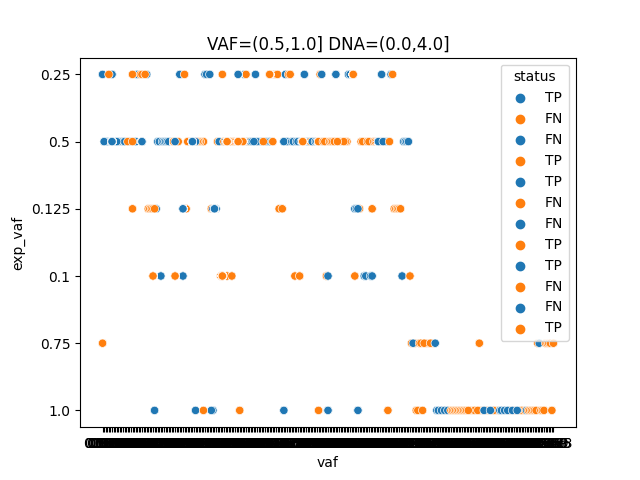

Data behind this chart, as committed beside it:
sample	chr	pos	ref	alt	vaf	exp_vaf	status
DNA-17203-CG001Qv40Run138-13	chr7	55242464	AGGAATTAAGAGAAGC	A	0.793	0.75	FN
DNA-17203-CG001Qv40Run138-13	chr7	55248998	A	ATGGCCAGCG	0.291	0.75	FN
DNA-17203-CG001Qv40Run138-19	chr7	55242464	AGGAATTAAGAGAAGC	A	0.38	0.75	FN
DNA-17204-CG001Qv40Run138-12	chr7	55242464	AGGAATTAAGAGAAGC	A	1.606	1.0	FN
DNA-17204-CG001Qv40Run138-12	chr7	55248998	A	ATGGCCAGCG	1.103	1.0	FN
DNA-17204-CG001Qv40Run138-18	chr7	55248998	A	ATGGCCAGCG	0.222	1.0	FN
DNA-17310-CG001Qv40Run142-13	chr17	7577557	AG	A	0.657	0.75	TP
DNA-17310-CG001Qv40Run142-13	chr7	55242465	GGAATTAAGAGAAGCA	G	1.737	0.75	TP
DNA-17313-CG001Qv40Run142-18	chr17	37880981	A	AGCATACGTGATG	0.718	1.0	TP
DNA-17310-CG001Qv40Run142-13	chr7	55249012	C	CGGT	0.739	0.75	FN
DNA-17310-CG001Qv40Run142-13	chr4	55141048	T	TA	1.305	0.75	FN
DNA-17310-CG001Qv40Run142-13	chr17	7579419	AG	A	1.445	0.75	FN
DNA-17310-CG001Qv40Run142-13	chr17	37880981	A	AGCATACGTGATG	0.689	0.75	FN
DNA-17310-CG001Qv40Run142-19	chr7	55249012	C	CGGT	2.28	0.75	FN
DNA-17310-CG001Qv40Run142-19	chr7	55242465	GGAATTAAGAGAAGCA	G	1.852	0.75	FN
DNA-17310-CG001Qv40Run142-19	chr17	7577557	AG	A	1.376	0.75	FN
DNA-17310-CG001Qv40Run142-19	chr17	7579419	AG	A	0.065	0.75	FN
DNA-17313-CG001Qv40Run142-12	chr7	55249012	C	CGGT	0.13	1.0	FN
DNA-17313-CG001Qv40Run142-12	chr7	55242465	GGAATTAAGAGAAGCA	G	0.257	1.0	FN
DNA-17313-CG001Qv40Run142-12	chr4	55141048	T	TA	0.824	1.0	FN
DNA-17313-CG001Qv40Run142-12	chr17	7577557	AG	A	0.31	1.0	FN
DNA-17313-CG001Qv40Run142-12	chr17	7579419	AG	A	0.972	1.0	FN
DNA-17313-CG001Qv40Run142-12	chr17	37880981	A	AGCATACGTGATG	0.255	1.0	FN
DNA-17313-CG001Qv40Run142-18	chr7	55249012	C	CGGT	0.999	1.0	FN
DNA-17313-CG001Qv40Run142-18	chr7	55242465	GGAATTAAGAGAAGCA	G	0.078	1.0	FN
DNA-17313-CG001Qv40Run142-18	chr4	55141048	T	TA	0.034	1.0	FN
DNA-17313-CG001Qv40Run142-18	chr17	7579419	AG	A	1.242	1.0	FN
DNA-11319-CG001Qv40Run31-14	chr17	37880981	A	AGCATACGTGATG	0.576	1.0	TP
DNA-11319-CG001Qv40Run31-14	chr4	55141048	T	TA	1.542	1.0	TP
DNA-11319-CG001Qv40Run31-14	chr7	55249012	C	CGGT	1.044	1.0	TP
DNA-11319-CG001Qv40Run31-15	chr17	7577557	AG	A	0.572	1.0	TP
DNA-11319-CG001Qv40Run31-15	chr17	7579419	AG	A	1.096	1.0	TP
DNA-11319-CG001Qv40Run31-15	chr7	55249012	C	CGGT	0.794	1.0	TP
DNA-11319-CG001Qv40Run31-16	chr4	55141048	T	TA	0.683	1.0	TP
DNA-11319-CG001Qv40Run31-17	chr17	7577557	AG	A	0.668	1.0	TP
DNA-11319-CG001Qv40Run31-18	chr4	55141048	T	TA	0.962	1.0	TP
DNA-11319-CG001Qv40Run31-19	chr4	55141048	T	TA	0.876	1.0	TP
DNA-11319-CG001Qv40Run31-20	chr7	55249012	C	CGGT	0.601	1.0	TP
DNA-11319-CG001Qv40Run31-21	chr17	7579419	AG	A	0.78	1.0	TP
DNA-11319-CG001Qv40Run31-21	chr7	55242465	GGAATTAAGAGAAGCA	G	0.639	1.0	TP
DNA-11319-CG001Qv40Run31-22	chr4	55141048	T	TA	0.602	1.0	TP
DNA-11319-CG001Qv40Run31-14	chr7	55242465	GGAATTAAGAGAAGCA	G	1.786	1.0	FN
DNA-11319-CG001Qv40Run31-14	chr17	7577557	AG	A	1.192	1.0	FN
DNA-11319-CG001Qv40Run31-14	chr17	7579419	AG	A	0.652	1.0	FN
DNA-11319-CG001Qv40Run31-15	chr7	55242465	GGAATTAAGAGAAGCA	G	0.84	1.0	FN
DNA-11319-CG001Qv40Run31-15	chr4	55141048	T	TA	1.441	1.0	FN
DNA-11319-CG001Qv40Run31-15	chr17	37880981	A	AGCATACGTGATG	0.328	1.0	FN
DNA-11319-CG001Qv40Run31-16	chr7	55249012	C	CGGT	0.553	1.0	FN
DNA-11319-CG001Qv40Run31-16	chr7	55242465	GGAATTAAGAGAAGCA	G	0.917	1.0	FN
DNA-11319-CG001Qv40Run31-16	chr17	7577557	AG	A	1.021	1.0	FN
DNA-11319-CG001Qv40Run31-16	chr17	7579419	AG	A	1.196	1.0	FN
DNA-11319-CG001Qv40Run31-16	chr17	37880981	A	AGCATACGTGATG	0.271	1.0	FN
DNA-11319-CG001Qv40Run31-17	chr7	55249012	C	CGGT	0.727	1.0	FN
DNA-11319-CG001Qv40Run31-17	chr7	55242465	GGAATTAAGAGAAGCA	G	1.043	1.0	FN
DNA-11319-CG001Qv40Run31-17	chr4	55141048	T	TA	1.523	1.0	FN
DNA-11319-CG001Qv40Run31-17	chr17	7579419	AG	A	0.223	1.0	FN
DNA-11319-CG001Qv40Run31-17	chr17	37880981	A	AGCATACGTGATG	0.45	1.0	FN
DNA-11319-CG001Qv40Run31-18	chr7	55249012	C	CGGT	0.405	1.0	FN
DNA-11319-CG001Qv40Run31-18	chr7	55242465	GGAATTAAGAGAAGCA	G	0.95	1.0	FN
DNA-11319-CG001Qv40Run31-18	chr17	7577557	AG	A	1.113	1.0	FN
... 22,820 more rows
